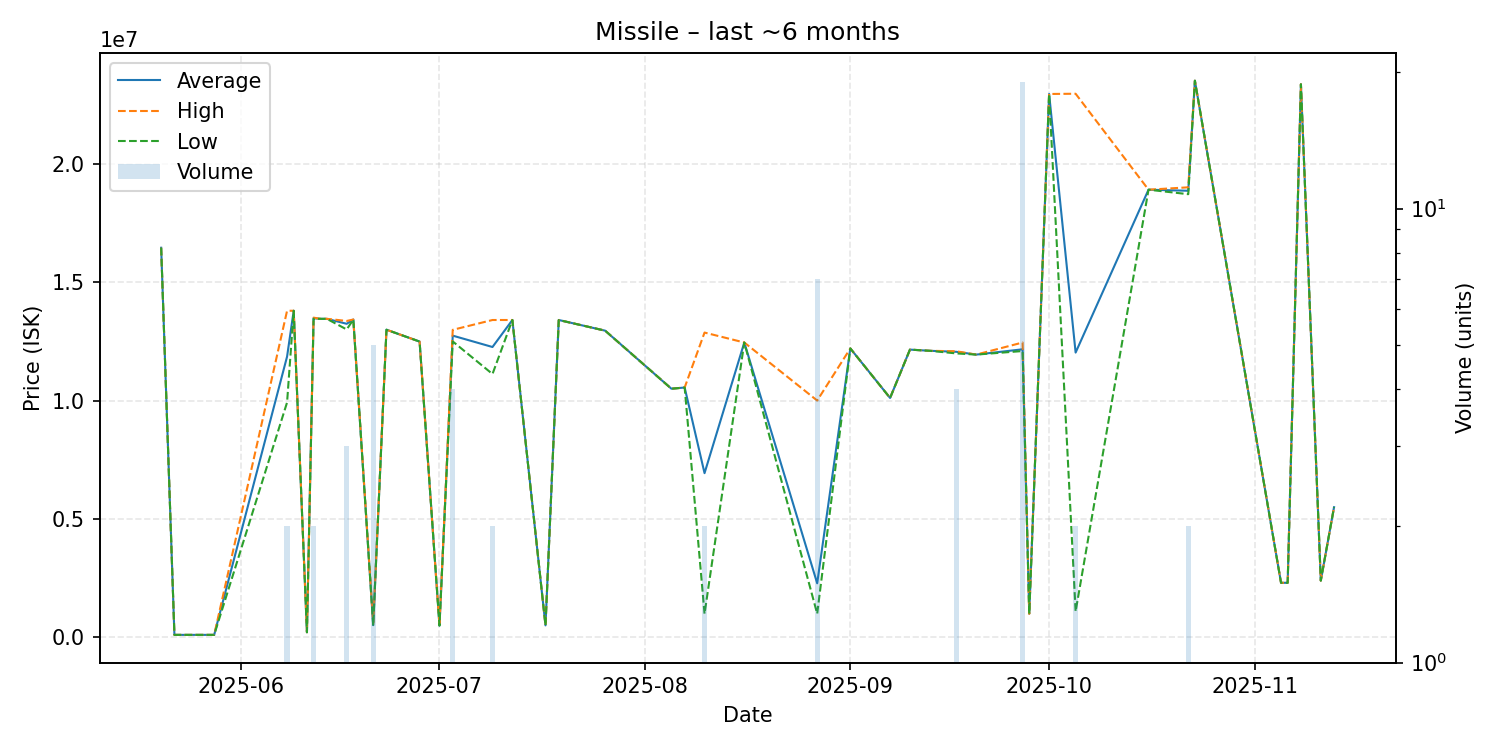

The file beside this chart, header and first rows:
date, average, highest, lowest, order_count, volume
2025-05-20, 16450000, 16450000, 16450000, 1, 1
2025-05-22, 110000, 110000, 110000, 1, 1
2025-05-28, 110100, 110100, 110100, 1, 1
2025-06-08, 11855500, 13790000, 9921000, 2, 2
2025-06-09, 13790000, 13790000, 13790000, 1, 1
2025-06-11, 220000, 220000, 220000, 1, 1
2025-06-12, 13475000, 13500000, 13450000, 2, 2
2025-06-13, 13450000, 13450000, 13450000, 1, 1
2025-06-14, 13450000, 13450000, 13450000, 1, 1
2025-06-17, 13240000, 13360000, 13000000, 3, 3
2025-06-18, 13420000, 13420000, 13420000, 1, 1
2025-06-21, 520000, 600000, 500000, 2, 5
2025-06-23, 12990000, 12990000, 12990000, 1, 1
2025-06-28, 12490000, 12490000, 12490000, 1, 1
2025-07-01, 501100, 501100, 501100, 1, 1
2025-07-03, 12740000, 12985000, 12495000, 4, 4
2025-07-09, 12260000, 13400000, 11120000, 2, 2
2025-07-12, 13400000, 13400000, 13400000, 1, 1
2025-07-17, 510700, 510700, 510700, 1, 1
2025-07-19, 13400000, 13400000, 13400000, 1, 1
2025-07-26, 12950000, 12950000, 12950000, 1, 1
2025-08-05, 10500000, 10500000, 10500000, 1, 1
2025-08-07, 10550000, 10550000, 10550000, 1, 1
2025-08-10, 6935500, 12870000, 1001000, 2, 2
2025-08-16, 12450000, 12450000, 12450000, 1, 1
2025-08-27, 2287143, 10000000, 1002000, 3, 7
2025-09-01, 12200000, 12200000, 12200000, 1, 1
2025-09-07, 10110000, 10110000, 10110000, 1, 1
2025-09-10, 12150000, 12150000, 12150000, 1, 1
2025-09-13, 12100000, 12100000, 12100000, 1, 1
2025-09-17, 12057500, 12080000, 11990000, 2, 4
2025-09-20, 11940000, 11940000, 11940000, 1, 1
2025-09-27, 12163158, 12450000, 12090000, 8, 19
2025-09-28, 1000000, 1000000, 1000000, 1, 1
2025-10-01, 22940000, 22940000, 22940000, 1, 1
2025-10-05, 12025000, 22950000, 1100000, 2, 2
2025-10-16, 18900000, 18900000, 18900000, 1, 1
2025-10-22, 18855000, 19000000, 18710000, 2, 2
2025-10-23, 23500000, 23500000, 23500000, 1, 1
2025-11-05, 2308000, 2308000, 2308000, 1, 1
2025-11-06, 2308000, 2308000, 2308000, 1, 1
2025-11-08, 23350000, 23350000, 23350000, 1, 1
2025-11-11, 2400000, 2400000, 2400000, 1, 1
2025-11-13, 5500000, 5500000, 5500000, 1, 1
